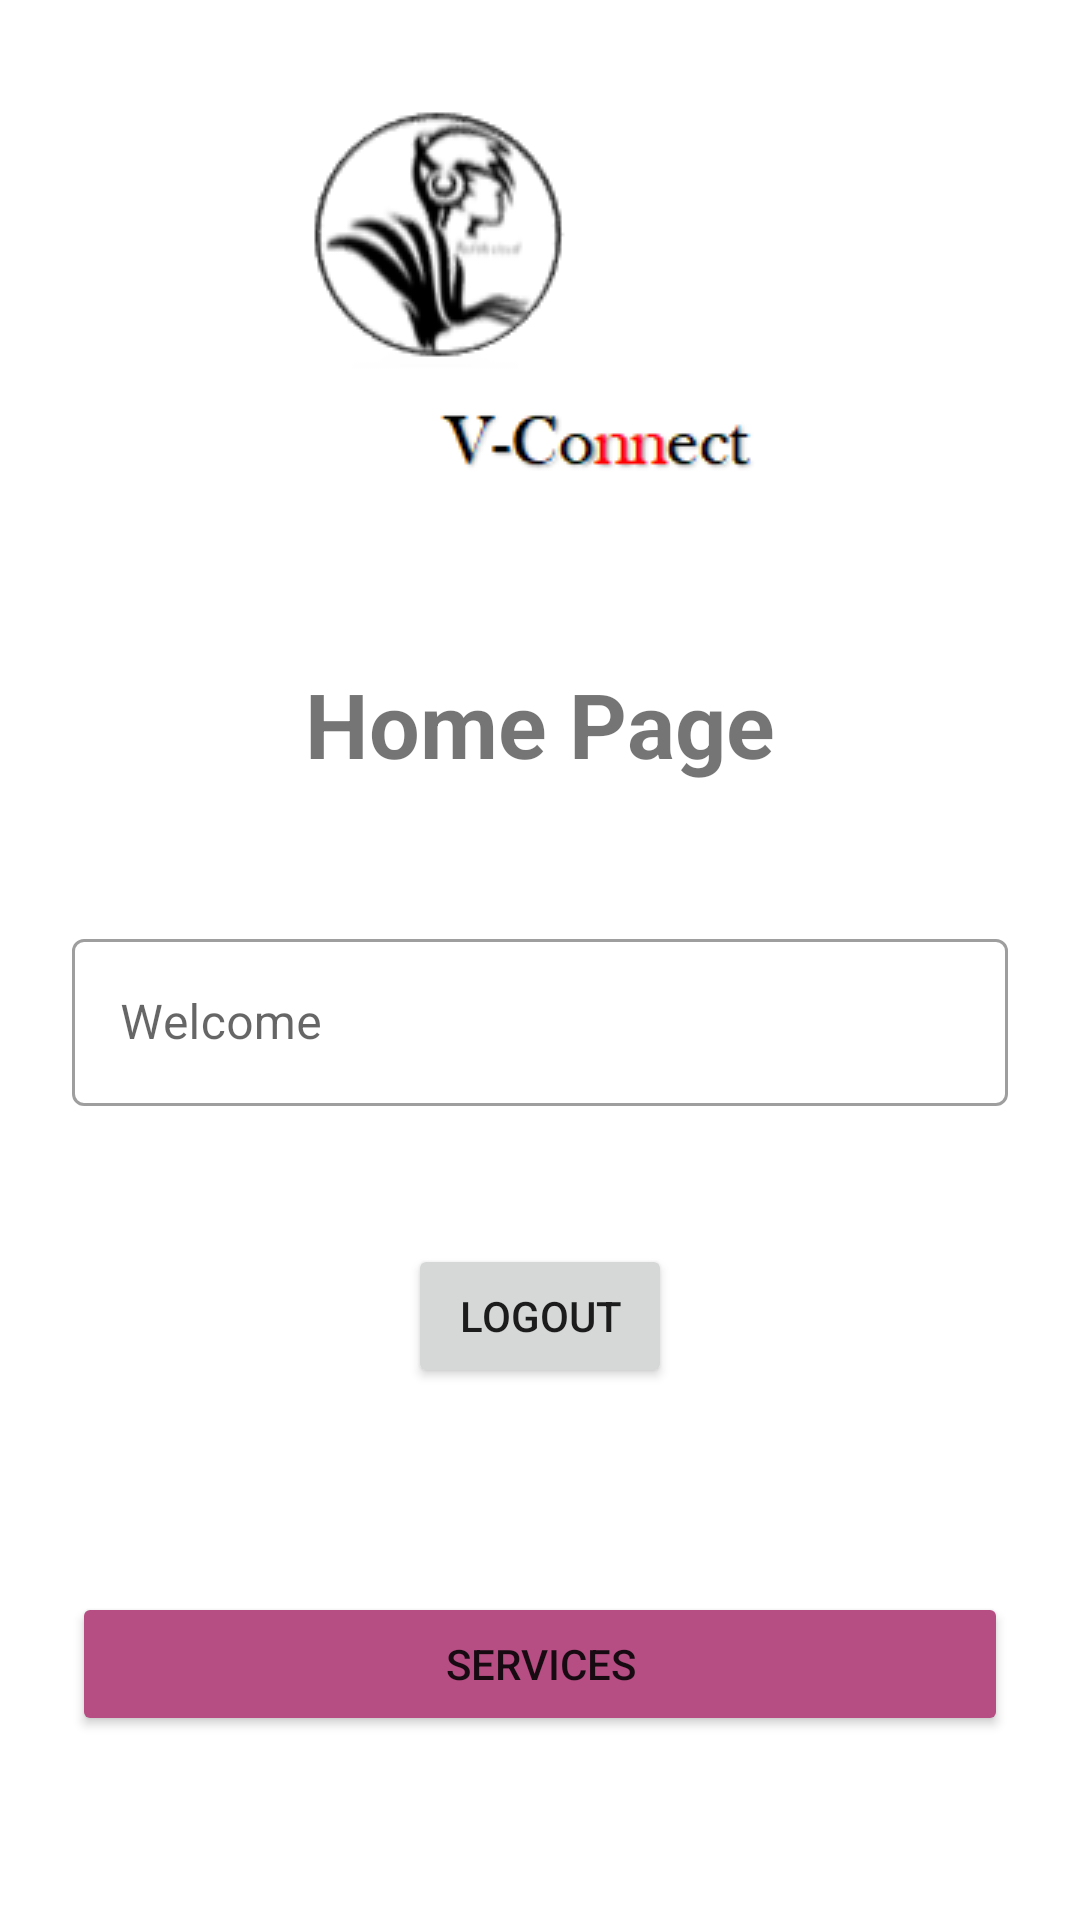

Android layout source for this screen:
<!-- AndroidManifest.xml: application theme Theme.VConnect -->
<!-- res/layout/activity_main.xml -->
<?xml version="1.0" encoding="utf-8"?>
<androidx.constraintlayout.widget.ConstraintLayout xmlns:android="http://schemas.android.com/apk/res/android"
    xmlns:app="http://schemas.android.com/apk/res-auto"
    xmlns:tools="http://schemas.android.com/tools"
    android:layout_width="match_parent"
    android:layout_height="match_parent"
    android:padding="24dp"
    tools:context=".MainActivity">

    <ImageView
        android:id="@+id/imageView"
        android:layout_width="wrap_content"
        android:layout_height="wrap_content"
        android:layout_gravity="center"
        android:layout_marginStart="85dp"
        android:layout_marginTop="40dp"
        android:layout_marginEnd="106dp"
        android:layout_marginBottom="73dp"
        android:src="@drawable/logo"
        app:layout_constraintBottom_toTopOf="@+id/tvWelcomeMessage"
        app:layout_constraintEnd_toEndOf="parent"
        app:layout_constraintStart_toStartOf="parent"
        app:layout_constraintTop_toTopOf="parent" />

    <TextView
        android:id="@+id/tvWelcomeMessage"
        android:layout_width="wrap_content"
        android:layout_height="wrap_content"
        android:text="Home Page"
        android:textSize="30sp"
        android:textStyle="bold"
        app:layout_constraintBottom_toBottomOf="parent"
        app:layout_constraintEnd_toEndOf="parent"
        app:layout_constraintStart_toStartOf="parent"
        app:layout_constraintTop_toTopOf="parent"
        app:layout_constraintVertical_bias="0.357" />

    <Button
        android:id="@+id/btnLogout"
        android:layout_width="wrap_content"
        android:layout_height="wrap_content"
        android:text="Logout"
        app:layout_constraintBottom_toBottomOf="parent"
        app:layout_constraintEnd_toEndOf="parent"
        app:layout_constraintStart_toStartOf="parent"
        app:layout_constraintTop_toBottomOf="@+id/tvWelcomeMessage" />

    <com.google.android.material.textfield.TextInputLayout
        android:id="@+id/textInputLayout"
        android:layout_width="match_parent"
        android:layout_height="wrap_content"
        android:gravity="center_horizontal"
        style="@style/Widget.MaterialComponents.TextInputLayout.OutlinedBox"
        app:layout_constraintBottom_toTopOf="@+id/btnLogout"
        app:layout_constraintTop_toBottomOf="@+id/tvWelcomeMessage"
        tools:layout_editor_absoluteX="1dp">

        <com.google.android.material.textfield.TextInputEditText
            android:id="@+id/loginEmail"
            android:layout_width="match_parent"
            android:layout_height="wrap_content"
            android:focusable="false"
            android:hint="Welcome"
            android:inputType="none" />
    </com.google.android.material.textfield.TextInputLayout>

    <Button
        android:id="@+id/services"
        android:layout_width="match_parent"
        android:layout_height="wrap_content"
        android:layout_marginTop="68dp"
        android:backgroundTint="#B64D83"
        android:text="Services"
        app:layout_constraintBottom_toBottomOf="parent"
        app:layout_constraintEnd_toEndOf="parent"
        app:layout_constraintHorizontal_bias="0.666"
        app:layout_constraintStart_toStartOf="parent"
        app:layout_constraintTop_toBottomOf="@+id/btnLogout"
        app:layout_constraintVertical_bias="0.0" />

</androidx.constraintlayout.widget.ConstraintLayout>
<!-- resources referenced by this layout -->
<resources>
  <!-- drawable logo: png bitmap (drawable-v24, 10094 bytes) -->
  <style name="Theme.VConnect" parent="Theme.MaterialComponents.DayNight.DarkActionBar">
          
          <item name="colorPrimary">@color/purple_500</item>
          <item name="colorPrimaryVariant">@color/purple_700</item>
          <item name="colorOnPrimary">@color/white</item>
          
          <item name="colorSecondary">@color/teal_200</item>
          <item name="colorSecondaryVariant">@color/teal_700</item>
          <item name="colorOnSecondary">@color/black</item>
          
          <item name="android:statusBarColor" tools:targetApi="l">?attr/colorPrimaryVariant</item>
          
      </style>
  <!-- not gathered from this repository: default colours our renderer supplied (Android Studio template values) -->
  <color name="purple_500">#FF6200EE</color>
  <color name="purple_700">#FF3700B3</color>
  <color name="teal_200">#FF03DAC5</color>
  <color name="teal_700">#FF018786</color>
  <color name="black">#FF000000</color>
  <color name="white">#FFFFFFFF</color>
</resources>
